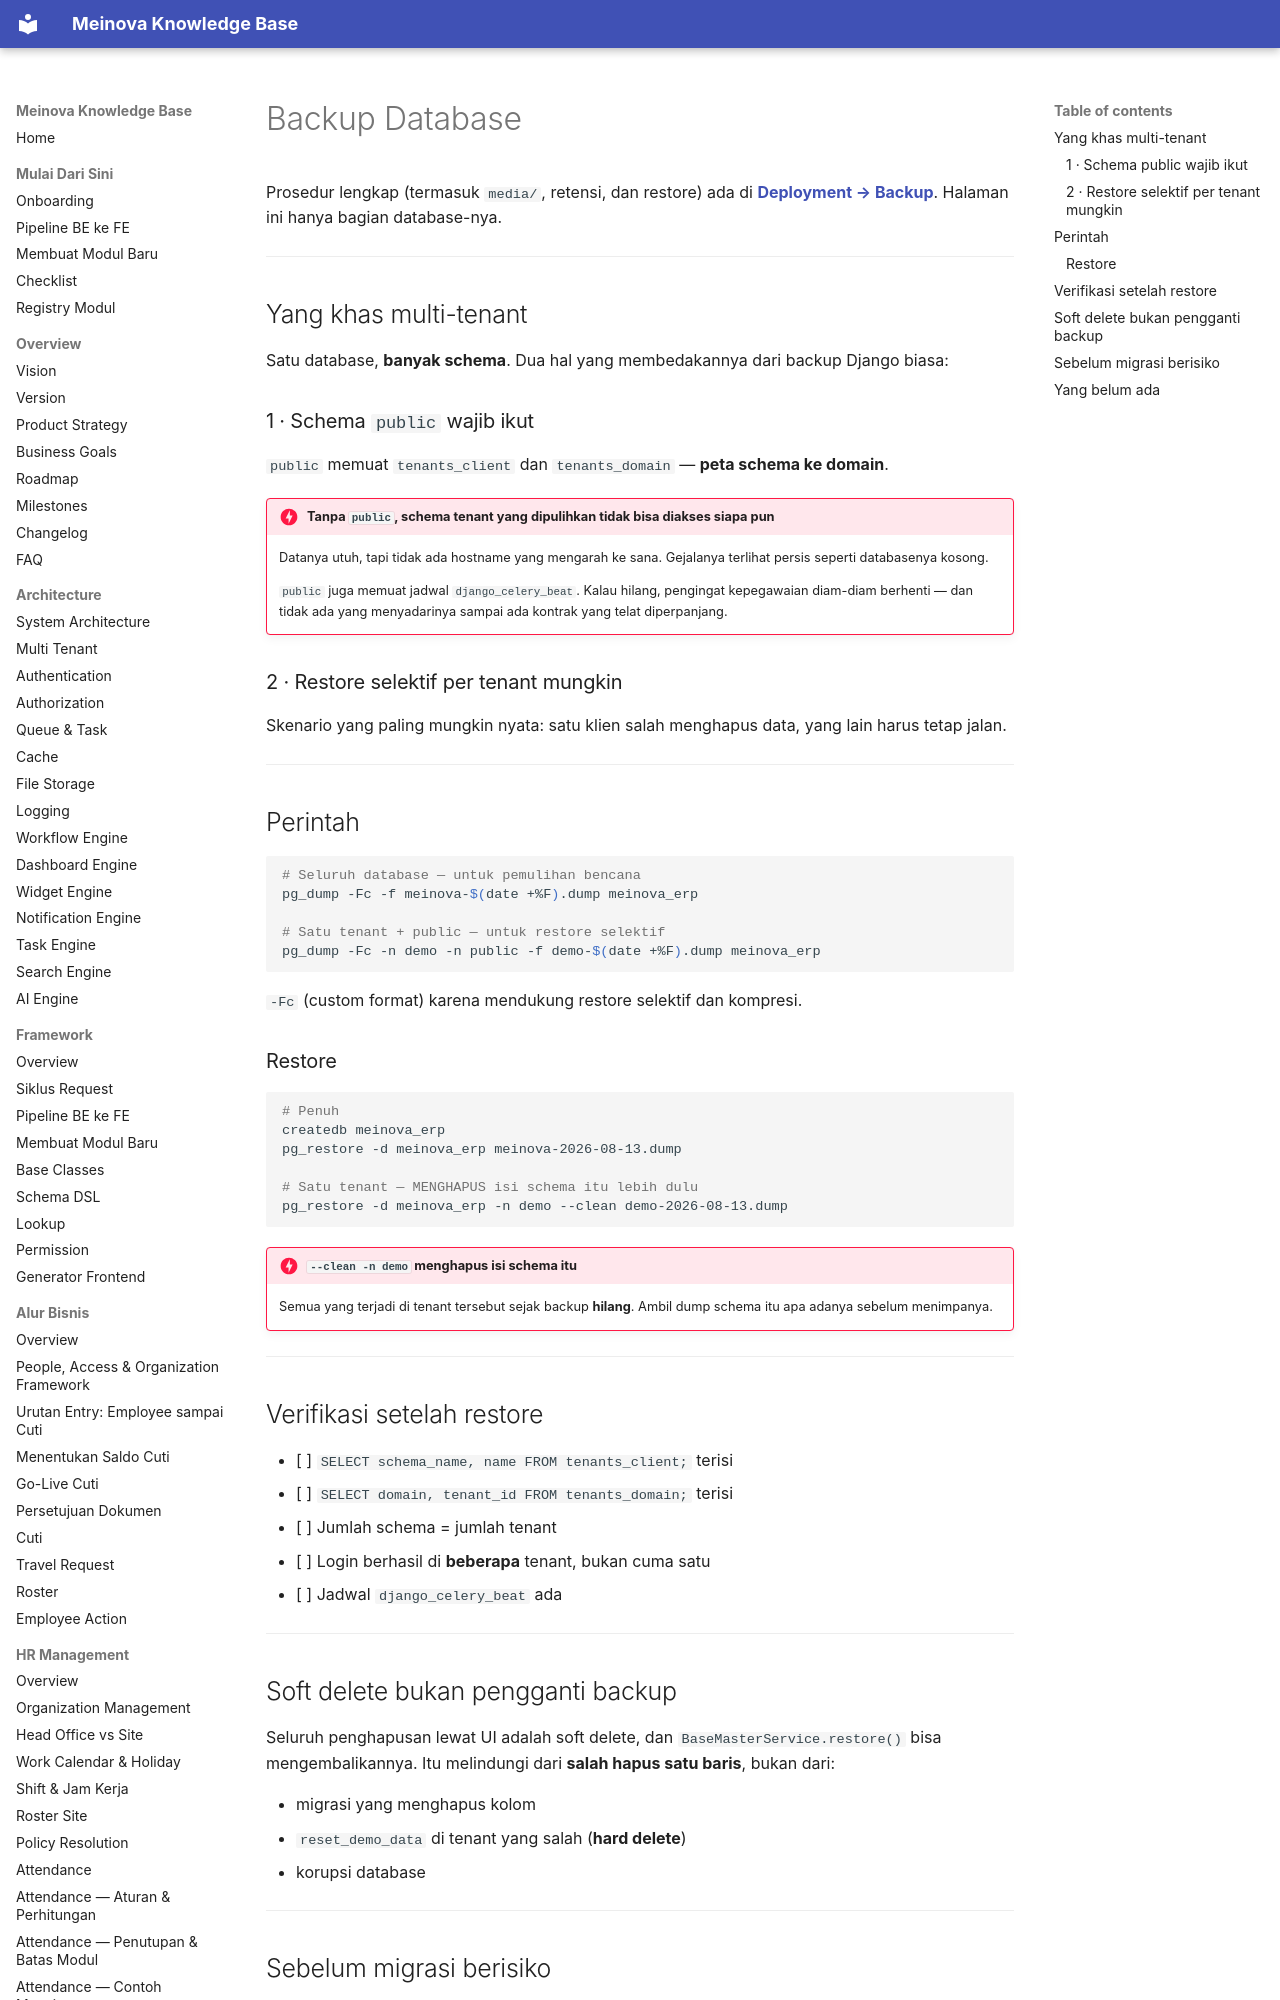

repository: 21bria/meinova-erp-api · page: 06-database/Backup/index.html · generator: mkdocs

# Backup Database

Prosedur lengkap (termasuk `media/`, retensi, dan restore) ada di **[Deployment → Backup](../07-deployment/Backup.md)**. Halaman ini hanya bagian database-nya.

---

## Yang khas multi-tenant

Satu database, **banyak schema**. Dua hal yang membedakannya dari backup Django biasa:

### 1 · Schema `public` wajib ikut

`public` memuat `tenants_client` dan `tenants_domain` — **peta schema ke domain**.

!!! danger "Tanpa `public`, schema tenant yang dipulihkan tidak bisa diakses siapa pun"
    Datanya utuh, tapi tidak ada hostname yang mengarah ke sana. Gejalanya terlihat persis seperti databasenya kosong.

    `public` juga memuat jadwal `django_celery_beat`. Kalau hilang, pengingat kepegawaian diam-diam berhenti — dan tidak ada yang menyadarinya sampai ada kontrak yang telat diperpanjang.

### 2 · Restore selektif per tenant mungkin

Skenario yang paling mungkin nyata: satu klien salah menghapus data, yang lain harus tetap jalan.

---
